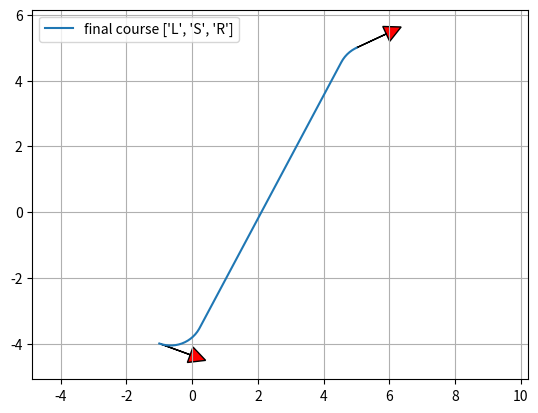

This figure's Python source:
"""

Reeds Shepp path planner sample code

author Atsushi Sakai(@Atsushi_twi)

"""
import math

import matplotlib.pyplot as plt
import numpy as np

show_animation = True


class Path:
    """Container for one Reeds-Shepp path candidate and sampled poses."""

    def __init__(self):
        self.lengths = []
        self.ctypes = []
        self.L = 0.0
        self.x = []
        self.y = []
        self.yaw = []
        self.directions = []


def plot_arrow(x, y, yaw, length=1.0, width=0.5, fc="r", ec="k"):
    """
    Plot arrow
    """

    if not isinstance(x, float):
        for (ix, iy, iyaw) in zip(x, y, yaw):
            plot_arrow(ix, iy, iyaw)
    else:
        plt.arrow(x, y, length * math.cos(yaw), length * math.sin(yaw),
                  fc=fc, ec=ec, head_width=width, head_length=width)
        plt.plot(x, y)


def mod2pi(x):
    """Normalize an angle to the [-pi, pi] interval."""
    v = np.mod(x, 2.0 * math.pi)
    if v < -math.pi:
        v += 2.0 * math.pi
    else:
        if v > math.pi:
            v -= 2.0 * math.pi
    return v


def straight_left_straight(x, y, phi):
    """Solve the SLS Reeds-Shepp primitive in normalized coordinates."""
    phi = mod2pi(phi)
    if y > 0.0 and 0.0 < phi < math.pi * 0.99:
        xd = - y / math.tan(phi) + x
        t = xd - math.tan(phi / 2.0)
        u = phi
        v = math.sqrt((x - xd) ** 2 + y ** 2) - math.tan(phi / 2.0)
        return True, t, u, v
    elif y < 0.0 < phi < math.pi * 0.99:
        xd = - y / math.tan(phi) + x
        t = xd - math.tan(phi / 2.0)
        u = phi
        v = -math.sqrt((x - xd) ** 2 + y ** 2) - math.tan(phi / 2.0)
        return True, t, u, v

    return False, 0.0, 0.0, 0.0


def set_path(paths, lengths, ctypes):
    """Append a unique path candidate described by segment lengths and types."""
    path = Path()
    path.ctypes = ctypes
    path.lengths = lengths

    # check same path exist
    for tpath in paths:
        typeissame = (tpath.ctypes == path.ctypes)
        if typeissame:
            if sum(tpath.lengths) - sum(path.lengths) <= 0.01:
                return paths  # not insert path

    path.L = sum([abs(i) for i in lengths])

    # Base.Test.@test path.L >= 0.01
    if path.L >= 0.01:
        paths.append(path)

    return paths


def straight_curve_straight(x, y, phi, paths):
    """Append all feasible straight-curve-straight candidates."""
    flag, t, u, v = straight_left_straight(x, y, phi)
    if flag:
        paths = set_path(paths, [t, u, v], ["S", "L", "S"])

    flag, t, u, v = straight_left_straight(x, -y, -phi)
    if flag:
        paths = set_path(paths, [t, u, v], ["S", "R", "S"])

    return paths


def polar(x, y):
    """Return polar radius and angle for a Cartesian point."""
    r = math.sqrt(x ** 2 + y ** 2)
    theta = math.atan2(y, x)
    return r, theta


def left_straight_left(x, y, phi):
    """Solve the LSL Reeds-Shepp primitive in normalized coordinates."""
    u, t = polar(x - math.sin(phi), y - 1.0 + math.cos(phi))
    if t >= 0.0:
        v = mod2pi(phi - t)
        if v >= 0.0:
            return True, t, u, v

    return False, 0.0, 0.0, 0.0


def left_right_left(x, y, phi):
    """Solve the LRL Reeds-Shepp primitive in normalized coordinates."""
    u1, t1 = polar(x - math.sin(phi), y - 1.0 + math.cos(phi))

    if u1 <= 4.0:
        u = -2.0 * math.asin(0.25 * u1)
        t = mod2pi(t1 + 0.5 * u + math.pi)
        v = mod2pi(phi - t + u)

        if t >= 0.0 >= u:
            return True, t, u, v

    return False, 0.0, 0.0, 0.0


def curve_curve_curve(x, y, phi, paths):
    """Append all feasible three-curve Reeds-Shepp candidates."""
    flag, t, u, v = left_right_left(x, y, phi)
    if flag:
        paths = set_path(paths, [t, u, v], ["L", "R", "L"])

    flag, t, u, v = left_right_left(-x, y, -phi)
    if flag:
        paths = set_path(paths, [-t, -u, -v], ["L", "R", "L"])

    flag, t, u, v = left_right_left(x, -y, -phi)
    if flag:
        paths = set_path(paths, [t, u, v], ["R", "L", "R"])

    flag, t, u, v = left_right_left(-x, -y, phi)
    if flag:
        paths = set_path(paths, [-t, -u, -v], ["R", "L", "R"])

    # backwards
    xb = x * math.cos(phi) + y * math.sin(phi)
    yb = x * math.sin(phi) - y * math.cos(phi)

    flag, t, u, v = left_right_left(xb, yb, phi)
    if flag:
        paths = set_path(paths, [v, u, t], ["L", "R", "L"])

    flag, t, u, v = left_right_left(-xb, yb, -phi)
    if flag:
        paths = set_path(paths, [-v, -u, -t], ["L", "R", "L"])

    flag, t, u, v = left_right_left(xb, -yb, -phi)
    if flag:
        paths = set_path(paths, [v, u, t], ["R", "L", "R"])

    flag, t, u, v = left_right_left(-xb, -yb, phi)
    if flag:
        paths = set_path(paths, [-v, -u, -t], ["R", "L", "R"])

    return paths


def curve_straight_curve(x, y, phi, paths):
    """Append all feasible curve-straight-curve candidates."""
    flag, t, u, v = left_straight_left(x, y, phi)
    if flag:
        paths = set_path(paths, [t, u, v], ["L", "S", "L"])

    flag, t, u, v = left_straight_left(-x, y, -phi)
    if flag:
        paths = set_path(paths, [-t, -u, -v], ["L", "S", "L"])

    flag, t, u, v = left_straight_left(x, -y, -phi)
    if flag:
        paths = set_path(paths, [t, u, v], ["R", "S", "R"])

    flag, t, u, v = left_straight_left(-x, -y, phi)
    if flag:
        paths = set_path(paths, [-t, -u, -v], ["R", "S", "R"])

    flag, t, u, v = left_straight_right(x, y, phi)
    if flag:
        paths = set_path(paths, [t, u, v], ["L", "S", "R"])

    flag, t, u, v = left_straight_right(-x, y, -phi)
    if flag:
        paths = set_path(paths, [-t, -u, -v], ["L", "S", "R"])

    flag, t, u, v = left_straight_right(x, -y, -phi)
    if flag:
        paths = set_path(paths, [t, u, v], ["R", "S", "L"])

    flag, t, u, v = left_straight_right(-x, -y, phi)
    if flag:
        paths = set_path(paths, [-t, -u, -v], ["R", "S", "L"])

    return paths


def left_straight_right(x, y, phi):
    """Solve the LSR Reeds-Shepp primitive in normalized coordinates."""
    u1, t1 = polar(x + math.sin(phi), y - 1.0 - math.cos(phi))
    u1 = u1 ** 2
    if u1 >= 4.0:
        u = math.sqrt(u1 - 4.0)
        theta = math.atan2(2.0, u)
        t = mod2pi(t1 + theta)
        v = mod2pi(t - phi)

        if t >= 0.0 and v >= 0.0:
            return True, t, u, v

    return False, 0.0, 0.0, 0.0


def generate_path(q0, q1, max_curvature):
    """Generate all feasible Reeds-Shepp path families between two poses."""
    dx = q1[0] - q0[0]
    dy = q1[1] - q0[1]
    dth = q1[2] - q0[2]
    c = math.cos(q0[2])
    s = math.sin(q0[2])
    x = (c * dx + s * dy) * max_curvature
    y = (-s * dx + c * dy) * max_curvature

    paths = []
    paths = straight_curve_straight(x, y, dth, paths)
    paths = curve_straight_curve(x, y, dth, paths)
    paths = curve_curve_curve(x, y, dth, paths)

    return paths


def interpolate(ind, length, mode, max_curvature, origin_x, origin_y, origin_yaw, path_x, path_y, path_yaw, directions):
    """Interpolate one sample point along a straight or curved segment."""
    if mode == "S":
        path_x[ind] = origin_x + length / max_curvature * math.cos(origin_yaw)
        path_y[ind] = origin_y + length / max_curvature * math.sin(origin_yaw)
        path_yaw[ind] = origin_yaw
    else:  # curve
        ldx = math.sin(length) / max_curvature
        ldy = 0.0
        if mode == "L":  # left turn
            ldy = (1.0 - math.cos(length)) / max_curvature
        elif mode == "R":  # right turn
            ldy = (1.0 - math.cos(length)) / -max_curvature
        gdx = math.cos(-origin_yaw) * ldx + math.sin(-origin_yaw) * ldy
        gdy = -math.sin(-origin_yaw) * ldx + math.cos(-origin_yaw) * ldy
        path_x[ind] = origin_x + gdx
        path_y[ind] = origin_y + gdy

    if mode == "L":  # left turn
        path_yaw[ind] = origin_yaw + length
    elif mode == "R":  # right turn
        path_yaw[ind] = origin_yaw - length

    if length > 0.0:
        directions[ind] = 1
    else:
        directions[ind] = -1

    return path_x, path_y, path_yaw, directions


def generate_local_course(total_length, lengths, mode, max_curvature, step_size):
    """Sample one Reeds-Shepp path candidate in local coordinates."""
    n_point = math.trunc(total_length / step_size) + len(lengths) + 4

    px = [0.0 for _ in range(n_point)]
    py = [0.0 for _ in range(n_point)]
    pyaw = [0.0 for _ in range(n_point)]
    directions = [0.0 for _ in range(n_point)]
    ind = 1

    if lengths[0] > 0.0:
        directions[0] = 1
    else:
        directions[0] = -1

    ll = 0.0

    for (m, l, i) in zip(mode, lengths, range(len(mode))):
        if l > 0.0:
            d = step_size
        else:
            d = -step_size

        # set origin state
        ox, oy, oyaw = px[ind], py[ind], pyaw[ind]

        ind -= 1
        if i >= 1 and (lengths[i - 1] * lengths[i]) > 0:
            pd = - d - ll
        else:
            pd = d - ll

        while abs(pd) <= abs(l):
            ind += 1
            px, py, pyaw, directions = interpolate(
                ind, pd, m, max_curvature, ox, oy, oyaw, px, py, pyaw, directions)
            pd += d

        ll = l - pd - d  # calc remain length

        ind += 1
        px, py, pyaw, directions = interpolate(
            ind, l, m, max_curvature, ox, oy, oyaw, px, py, pyaw, directions)

    # remove unused data
    while px[-1] == 0.0:
        px.pop()
        py.pop()
        pyaw.pop()
        directions.pop()

    return px, py, pyaw, directions


def pi_2_pi(angle):
    """Normalize an angle to the [-pi, pi] interval."""
    return (angle + math.pi) % (2 * math.pi) - math.pi


def calc_paths(sx, sy, syaw, gx, gy, gyaw, maxc, step_size):
    """Return sampled Reeds-Shepp paths in global coordinates."""
    q0 = [sx, sy, syaw]
    q1 = [gx, gy, gyaw]

    paths = generate_path(q0, q1, maxc)
    for path in paths:
        x, y, yaw, directions = generate_local_course(
            path.L, path.lengths, path.ctypes, maxc, step_size * maxc)

        # convert global coordinate
        path.x = [math.cos(-q0[2]) * ix + math.sin(-q0[2])
                  * iy + q0[0] for (ix, iy) in zip(x, y)]
        path.y = [-math.sin(-q0[2]) * ix + math.cos(-q0[2])
                  * iy + q0[1] for (ix, iy) in zip(x, y)]
        path.yaw = [pi_2_pi(iyaw + q0[2]) for iyaw in yaw]
        path.directions = directions
        path.lengths = [length / maxc for length in path.lengths]
        path.L = path.L / maxc

    return paths


def reeds_shepp_path_planning(sx, sy, syaw,
                              gx, gy, gyaw, maxc, step_size=0.1):
    """Return the shortest sampled Reeds-Shepp path between two poses."""
    paths = calc_paths(sx, sy, syaw, gx, gy, gyaw, maxc, step_size)

    if not paths:
        return None, None, None, None, None

    minL = float("Inf")
    best_path_index = -1
    for i, _ in enumerate(paths):
        if paths[i].L <= minL:
            minL = paths[i].L
            best_path_index = i

    bpath = paths[best_path_index]

    return bpath.x, bpath.y, bpath.yaw, bpath.ctypes, bpath.lengths


def main():
    """Run the original standalone Reeds-Shepp demo."""
    print("Reeds Shepp path planner sample start!!")

    start_x = -1.0  # [m]
    start_y = -4.0  # [m]
    start_yaw = np.deg2rad(-20.0)  # [rad]

    end_x = 5.0  # [m]
    end_y = 5.0  # [m]
    end_yaw = np.deg2rad(25.0)  # [rad]

    curvature = 1.0
    step_size = 0.1

    px, py, pyaw, mode, clen = reeds_shepp_path_planning(
        start_x, start_y, start_yaw, end_x, end_y, end_yaw, curvature, step_size)

    if show_animation:  # pragma: no cover
        plt.cla()
        plt.plot(px, py, label="final course " + str(mode))

        # plotting
        plot_arrow(start_x, start_y, start_yaw)
        plot_arrow(end_x, end_y, end_yaw)

        plt.legend()
        plt.grid(True)
        plt.axis("equal")
        plt.show()

    if not px:
        assert False, "No path"


if __name__ == '__main__':
    main()
